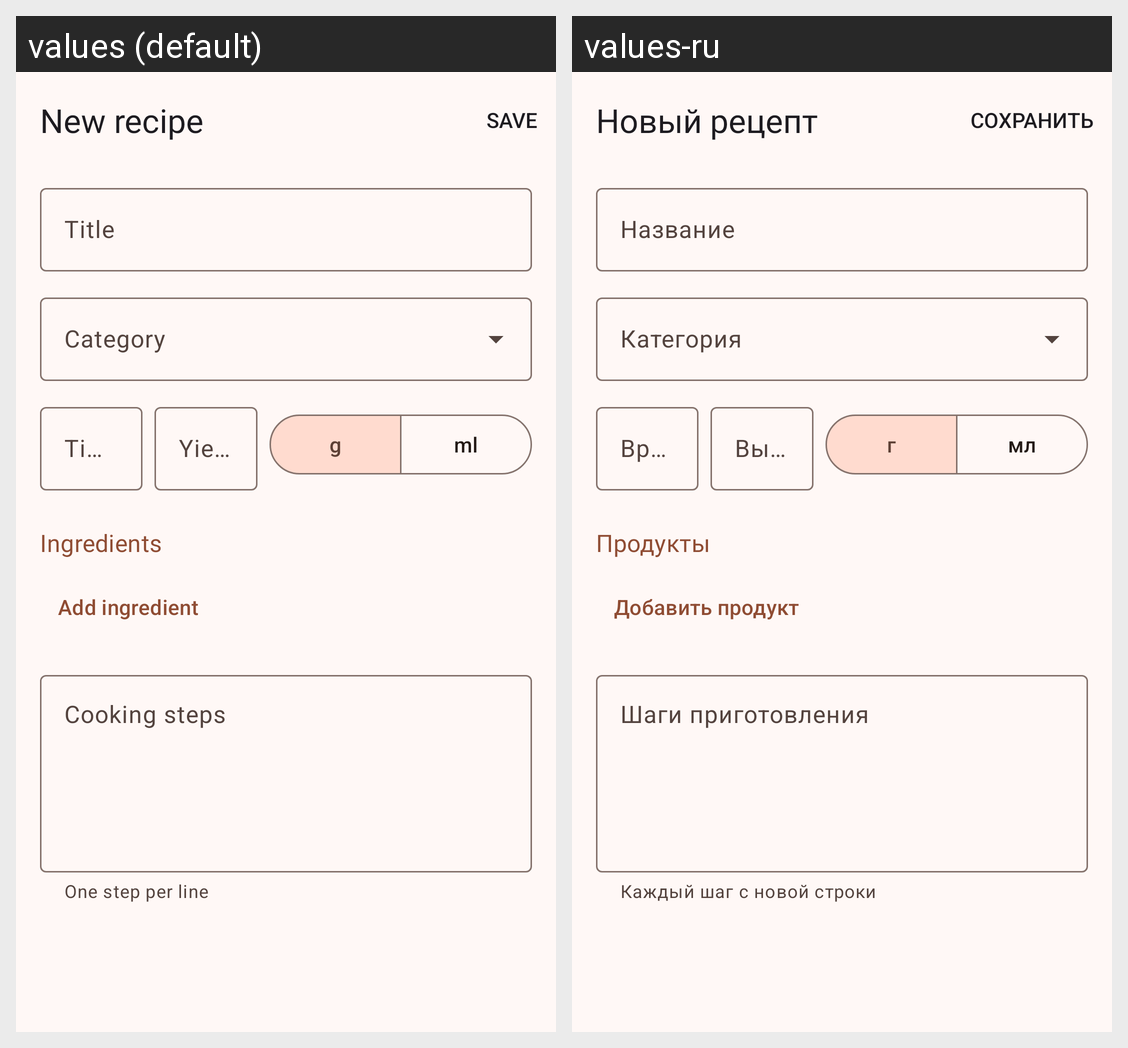

For this localized Android screen grid, give each drawn string resource with its value in every locale shown.
Android screen res/layout/activity_edit_recipe.xml rendered under 2 locales, left to right: values (default), values-ru. Device: Nexus 5 (rendered at 1080×1920; each locale shown at half size, 540×960, under a caption strip naming it); theme Theme.RecipeBook.
Strings drawn on this screen, with the default value and each locale's value (text and hints the layout hard-codes, and strings that could not be matched under every locale, appear in the picture but are not listed):

title_new_recipe
  values: New recipe
  values-ru: Новый рецепт

hint_title
  values: Title
  values-ru: Название

hint_category
  values: Category
  values-ru: Категория

hint_cooking_time
  values: Time, min
  values-ru: Время, мин

hint_yield
  values: Yield
  values-ru: Выход

unit_gram
  values: g
  values-ru: г

unit_milliliter
  values: ml
  values-ru: мл

section_ingredients
  values: Ingredients
  values-ru: Продукты

action_add_ingredient
  values: Add ingredient
  values-ru: Добавить продукт

hint_steps
  values: Cooking steps
  values-ru: Шаги приготовления

helper_steps
  values: One step per line
  values-ru: Каждый шаг с новой строки
